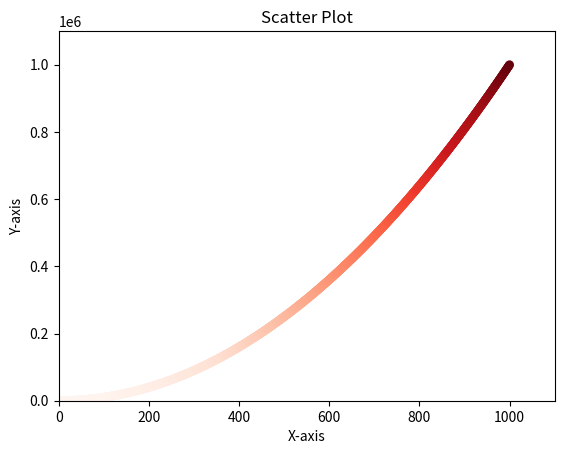

This figure's Python source:
import matplotlib.pyplot as plt
# x_values = [1, 2, 3, 4, 5]
# y_values = [1, 4, 9, 16, 25]

x_values = list(range(1,1001))
y_values = [x**2 for x in x_values]
z_values = y_values

plt.scatter(x_values,y_values,c=y_values,cmap=plt.cm.Reds,edgecolors='none',s=40)
plt.title("Scatter Plot")
plt.xlabel("X-axis")
plt.ylabel("Y-axis")
# plt.tick_params(axis='both', which='major', labelsize=15)
plt.axis([0, 1100, 0, 1100000])
plt.show()


